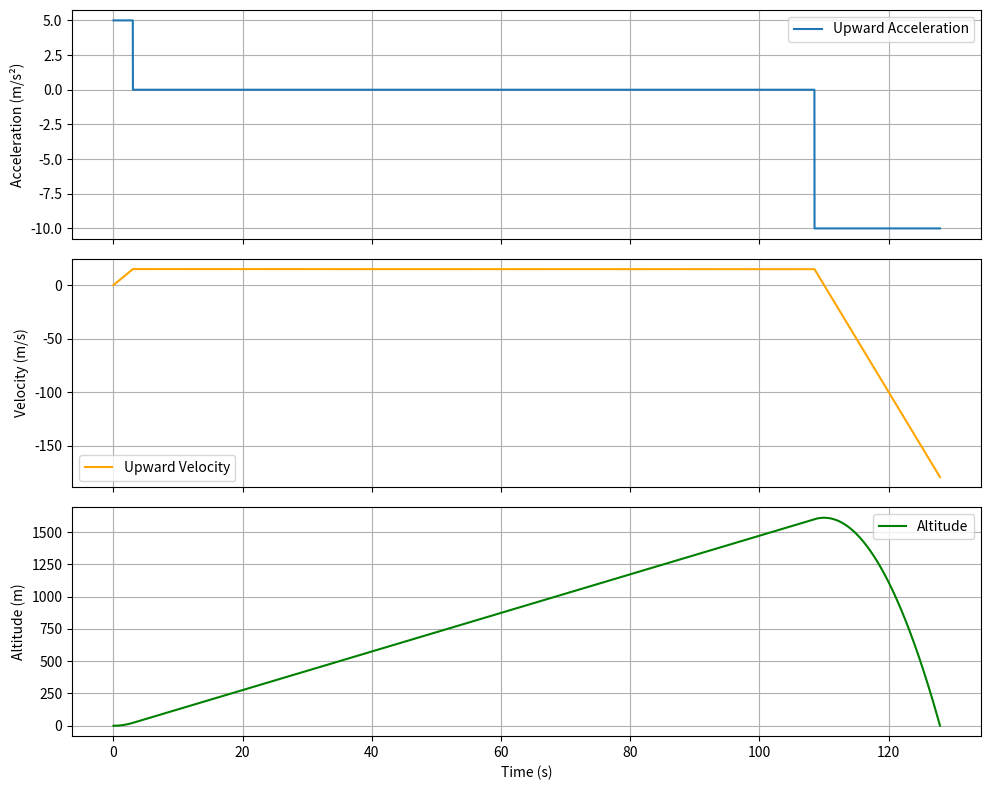

Write the Python code that produced this figure.
#### BAROMETER
# constant acceleration to about 5 m/s, then constant speed, then cutdown and start accelerating downward at 5m/s^2
# pressure random 0-100 kPa
# temperature random 0-100C

#### MPU
# constant acceleration to about 5 m/s, then constant speed, then cutdown and start accelerating downward at 5m/s^2
# xyz for acceleration calculated randomly
# gyro random between -pi/2 and pi/2
# temperature random 0-100C

#### GPS
# location random within 0.01 degrees of bell tower
# velocity calculated from time

#### Constants
# How high is cutdown? 
# Assuming a 0.01s period between baro and mpu datapoints, 0.5s period between gps datapoints

import numpy as np

# random number generator
rng = np.random.default_rng()

# Generate a random unit vector
X_VEC = rng.random(size=3) * 2 - 1
X_VEC /= np.linalg.norm(X_VEC)

# Generate a second vector and make it perpendicular to the first
temp_vec = rng.random(size=3) * 2 - 1
Y_VEC = temp_vec - np.dot(temp_vec, X_VEC) * X_VEC
Y_VEC /= np.linalg.norm(Y_VEC)

# Generate a third vector perpendicular to both
Z_VEC = np.cross(X_VEC, Y_VEC)
Z_VEC /= np.linalg.norm(Z_VEC)

GPS_CENTER = (40.4343, -86.9488)  # Bell Tower coordinates

class BaroData:
    def __init__(self, alt):
        self.alt = alt
        self.pressure = rng.random() * 100
        self.temperature = rng.random() * 100

    def __str__(self):
        return f"{self.temperature:.1f}, {self.pressure:.2f}, {self.alt:.2f}"

class MpuData:
    def __init__(self, accel):
        ac_up = [0, 0, accel]
        acx = np.dot(ac_up, X_VEC) / np.linalg.norm(X_VEC)
        acy = np.dot(ac_up, Y_VEC) / np.linalg.norm(Y_VEC)
        acz = np.dot(ac_up, Z_VEC) / np.linalg.norm(Z_VEC)
        self.accel = [acx, acy, acz]
        self.gyro = [rng.normal() * np.pi - np.pi / 2, rng.normal() * np.pi - np.pi / 2, rng.normal() * np.pi - np.pi / 2]
        self.temperature = rng.random() * 100

    def __str__(self):
        return f"{self.temperature:.1f}, {self.accel[0]:.3f}, {self.accel[1]:.3f}, {self.accel[2]:.3f}, {self.gyro[0]:.3f}, {self.gyro[1]:.3f}, {self.gyro[2]:.3f}"

class GpsData:
    def __init__(self, t, alt, prev_lat, prev_lon, prev_t):
        self.time = t
        self.lat = GPS_CENTER[0] + rng.random() * 0.0002 - 0.0001
        self.lon = GPS_CENTER[1] + rng.random() * 0.0002 - 0.0001
        self.alt = alt

        if abs(prev_t - t) <= 1e-5:
            self.vel = 0.0
            self.heading = 0.0
        else:
            temp_vel_part = np.array([self.lat - prev_lat, self.lon - prev_lon])
            self.vel = np.linalg.norm(temp_vel_part) / (t - prev_t) * 111200
            self.heading = np.angle(complex(temp_vel_part[0], temp_vel_part[1]), True)

    def __str__(self):
        return f"{self.lat:.5f}, {self.lon:.5f}, {self.alt:.2f}, {self.vel:.3}, {self.heading:.3f}, {self.time:.2f}"

time = np.linspace(0, 200, 20001)
upward_accel = np.zeros(20001)
upward_vel = np.zeros(20001)
alt = np.zeros(20001)

baro_file, mpu_file, gps_file = (open("baro.csv", "w"), open("mpu.csv", "w"), open("gps.csv", "w"))
    
prev_gps = None

# first stage of trajectory: ascent acceleration
for i, t in enumerate(time[:300]):

    # gps prev data

    # trajectory 
    upward_accel[i] = 5
    upward_vel[i] = 5 * t
    alt[i] = 0.5 * 5 * t ** 2
    print(f"i: {i}, t: {t}, alt: {alt[i]}, upward_accel: {upward_accel[i]}, upward_vel: {upward_vel[i]}")


    baro_file.write(str(BaroData(alt[i])) + "\n")
    mpu_file.write(str(MpuData(upward_accel[i])) + "\n")

    if (i % 50 == 0):
        if prev_gps is None:
            prev_gps = GpsData(t, alt[i], GPS_CENTER[0], GPS_CENTER[1], 0)
            gps_file.write(str(prev_gps) + "\n")
        else:
            prev_gps = GpsData(t, alt[i], prev_gps.lat, prev_gps.lon, prev_gps.time)
            gps_file.write(str(prev_gps) + "\n")
            

# second stage of trajectory: ascent terminal velocity
t0 = time[i]
v0 = upward_vel[i]
h0 = alt[i]
while alt[i] < 1600: # 1600 meters = ~5000 ft
    i += 1

    t = time[i]
    upward_accel[i] = 0
    upward_vel[i] = v0
    alt[i] = v0 * (t - t0) + h0
    if i < 200:
        print(f"i: {i}, t: {t}, alt: {alt[i]}, upward_accel: {upward_accel[i]}, upward_vel: {upward_vel[i]}")

    baro_file.write(str(BaroData(alt[i])) + "\n")
    mpu_file.write(str(MpuData(upward_accel[i])) + "\n")

    if (i % 50 == 0):
        prev_gps = GpsData(t, alt[i], prev_gps.lat, prev_gps.lon, prev_gps.time)
        gps_file.write(str(prev_gps) + "\n")


# third stage of trajectory: cutdown & descent
i0 = i
t0 = time[i]
v0 = upward_vel[i]
h0 = alt[i]
print(f"i0: {i0}")
for i in range(i + 1, 20001):
    t = time[i]

    upward_accel[i] = -10
    upward_vel[i] = v0 - 10 * (t - t0)
    alt[i] = -0.5 * 10 * (t - t0) ** 2 + v0 * (t - t0) + h0

    baro_file.write(str(BaroData(alt[i])) + "\n")
    mpu_file.write(str(MpuData(upward_accel[i])) + "\n")
    if (i % 50 == 0):
        prev_gps = GpsData(t, alt[i], prev_gps.lat, prev_gps.lon, prev_gps.time)
        gps_file.write(str(prev_gps) + "\n")

    if alt[i] < 0:
        print(f"breaking: i: {i}, alt: {alt[i]}")
        i_f = i
        break
else:
    i_f = 20001

baro_file.close()
mpu_file.close()
gps_file.close()

import matplotlib.pyplot as plt

print(f"Final index: {i_f}")

# Plotting the data
fig, axs = plt.subplots(3, 1, figsize=(10, 8), sharex=True)

# Upward acceleration
axs[0].plot(time[:i_f], upward_accel[:i_f], label="Upward Acceleration")
axs[0].set_ylabel("Acceleration (m/s²)")
axs[0].legend()
axs[0].grid()

# Upward velocity
axs[1].plot(time[:i_f], upward_vel[:i_f], label="Upward Velocity", color="orange")
axs[1].set_ylabel("Velocity (m/s)")
axs[1].legend()
axs[1].grid()

# Altitude
axs[2].plot(time[:i_f], alt[:i_f], label="Altitude", color="green")
axs[2].set_xlabel("Time (s)")
axs[2].set_ylabel("Altitude (m)")
axs[2].legend()
axs[2].grid()

plt.tight_layout()
plt.show()
